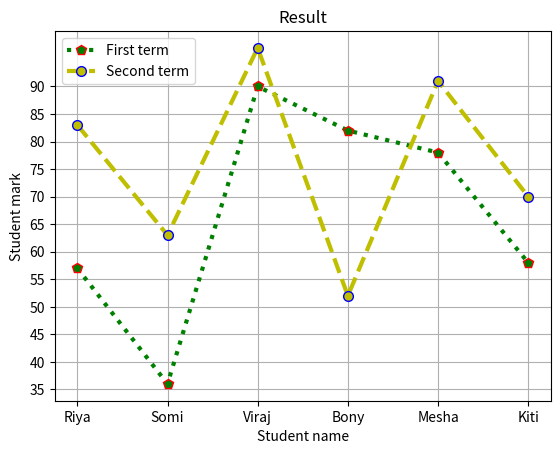

The matplotlib source for this figure:
import matplotlib.pyplot as pt
names=['Riya','Somi','Viraj','Bony','Mesha','Kiti']
first=[57,36,90,82,78,58]
second=[83,63,97,52,91,70]
pt.plot(names,first,marker='p',markersize=7,markeredgecolor='r',color='g',linewidth=3,linestyle='dotted',label='First term')
pt.plot(names,second,marker='o',markersize=7,markeredgecolor='b',color='y',linewidth=3,linestyle='dashed',label='Second term')
pt.xlabel("Student name")
pt.ylabel("Student mark")
pt.title("Result")
pt.grid()
pt.legend()
pt.xticks(['Riya','Somi','Viraj','Bony','Mesha','Kiti'])
pt.yticks([35,40,45,50,55,60,65,70,75,80,85,90])

pt.show()